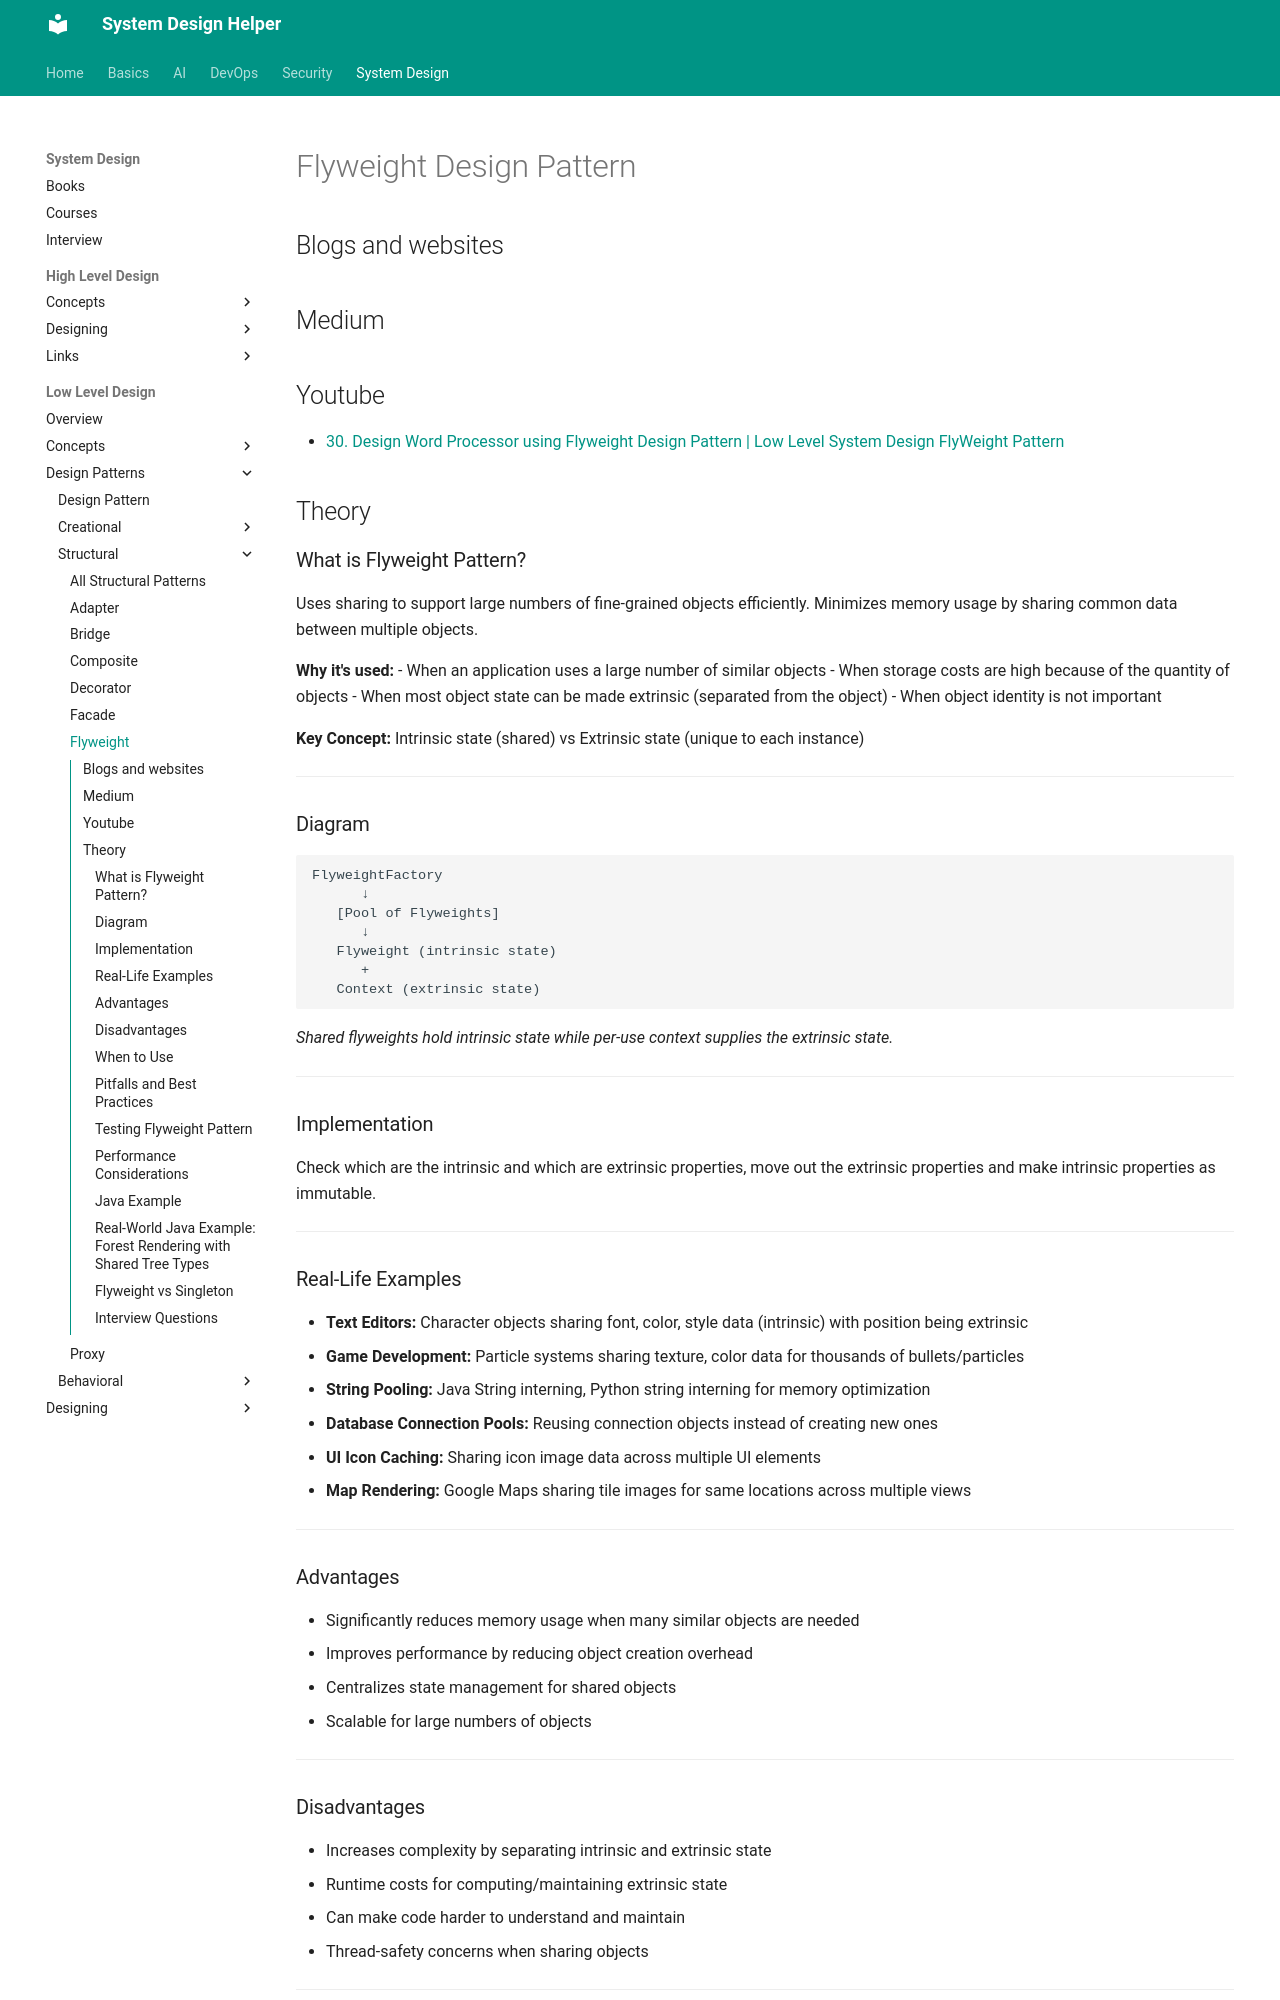

repository: abhishekghoshh/system-design-helper · page: system-design/low-level/design-pattern/structural/flyweight/index.html · generator: mkdocs

# Flyweight Design Pattern

## Blogs and websites

## Medium

## Youtube

- [30. Design Word Processor using Flyweight Design Pattern | Low Level System Design FlyWeight Pattern](https://www.youtube.com/watch?v=Mwm6tB3x1do)

## Theory

### What is Flyweight Pattern?

Uses sharing to support large numbers of fine-grained objects efficiently. Minimizes memory usage by sharing common data between multiple objects.

**Why it's used:**
- When an application uses a large number of similar objects
- When storage costs are high because of the quantity of objects
- When most object state can be made extrinsic (separated from the object)
- When object identity is not important

**Key Concept:** Intrinsic state (shared) vs Extrinsic state (unique to each instance)

---

### Diagram

```text
FlyweightFactory
      ↓
   [Pool of Flyweights]
      ↓
   Flyweight (intrinsic state)
      +
   Context (extrinsic state)
```
*Shared flyweights hold intrinsic state while per-use context supplies the extrinsic state.*

---

### Implementation

Check which are the intrinsic and which are extrinsic properties, move out the extrinsic properties and make intrinsic properties as immutable.

---

### Real-Life Examples

- **Text Editors:** Character objects sharing font, color, style data (intrinsic) with position being extrinsic
- **Game Development:** Particle systems sharing texture, color data for thousands of bullets/particles
- **String Pooling:** Java String interning, Python string interning for memory optimization
- **Database Connection Pools:** Reusing connection objects instead of creating new ones
- **UI Icon Caching:** Sharing icon image data across multiple UI elements
- **Map Rendering:** Google Maps sharing tile images for same locations across multiple views

---

### Advantages

- Significantly reduces memory usage when many similar objects are needed
- Improves performance by reducing object creation overhead
- Centralizes state management for shared objects
- Scalable for large numbers of objects

---

### Disadvantages

- Increases complexity by separating intrinsic and extrinsic state
- Runtime costs for computing/maintaining extrinsic state
- Can make code harder to understand and maintain
- Thread-safety concerns when sharing objects

---

### When to Use

- Application uses large numbers of similar objects
- Storage costs are high due to quantity of objects
- Most object state can be made extrinsic
- Application doesn't depend on object identity
- Memory optimization is a critical requirement

---

### Pitfalls and Best Practices

**Pitfall:** Using flyweight when object count isn't a problem
**Best Practice:** Only apply when profiling shows memory/performance issues with large object counts

**Pitfall:** Incorrectly classifying state as intrinsic vs extrinsic
**Best Practice:** Carefully analyze which state is truly shared and immutable

---

### Testing Flyweight Pattern

- Verify object sharing works correctly
- Test thread-safety for shared objects
- Validate intrinsic vs extrinsic state separation
- Verify memory savings with profiling tools

---
